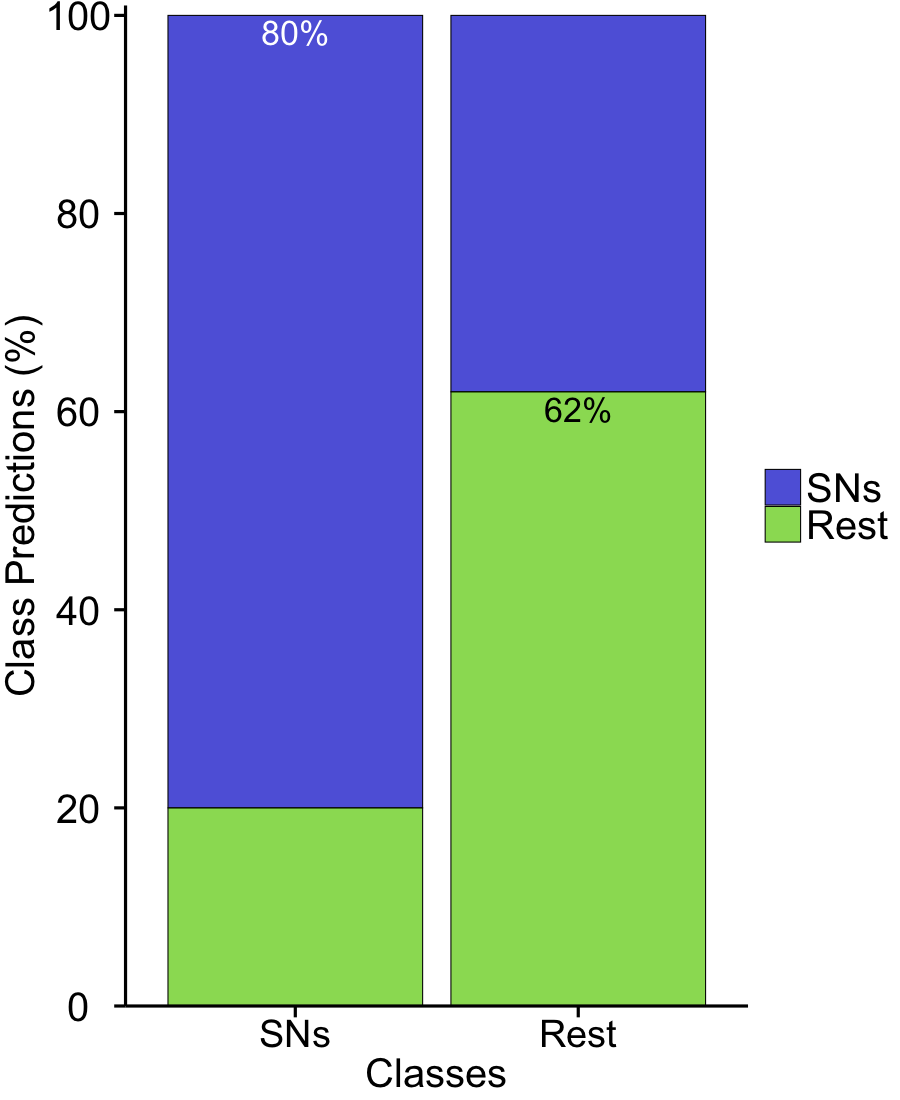

The data file committed next to this chart (first rows):
InitClass	PredClass	Overall	Percentage
SNs	SNs	48	80
SNs	Uncluster	12	20
Uncluster	SNs	20	38
Uncluster	Uncluster	32	62
